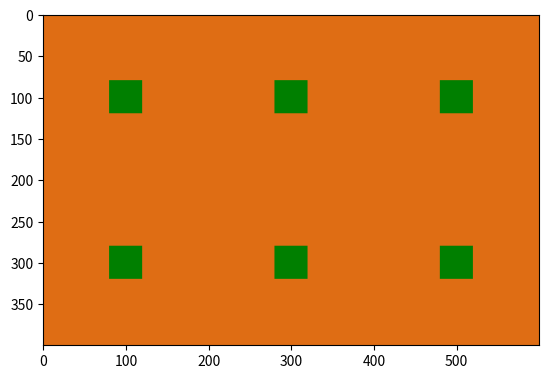

This figure's Python source:
#!/usr/bin/env python2
# -*- coding: utf-8 -*-
"""
Created on Mon Sep 14 12:29:13 2020

[redacted]
"""
import numpy as np
import matplotlib.pyplot as plt
#
# On prépare les trois matrices à empiler 
R = 255 * np.ones((100, 100), dtype = np.uint8)
V = 255 * np.ones((100, 100), dtype = np.uint8)
B = 255 * np.ones((100, 100), dtype = np.uint8)
# Pour l'instant, la superposition donnerait du blanc.
# On mets à 0 les 100 premières lignes de chacune des matrices

R[:100,:] = 223
V[:100,:] = 109
B[:100,:] = 20

R[80:100,80:100] = 0
V[80:100,80:100] = 127
B[80:100,80:100] = 0

#
# On empile les trois matrices
carres = np.stack((R, V, B), axis = 2)

# visualisation avec imshow
#plt.imshow(carres)

carres2= carres[::-1,:]
carres3=np.concatenate((carres,carres2))
carres4=carres3[:,::-1]
carres5=np.concatenate((carres3,carres4),axis=1)
carres6=np.concatenate((carres5,carres5))
carres7=np.concatenate((carres6,carres6,carres6),axis=1)
plt.imshow(carres7)
plt.show() # inutile en interactif

#
# Sauvegarde avec imsave
plt.imsave('carres.png', carres7)
           
